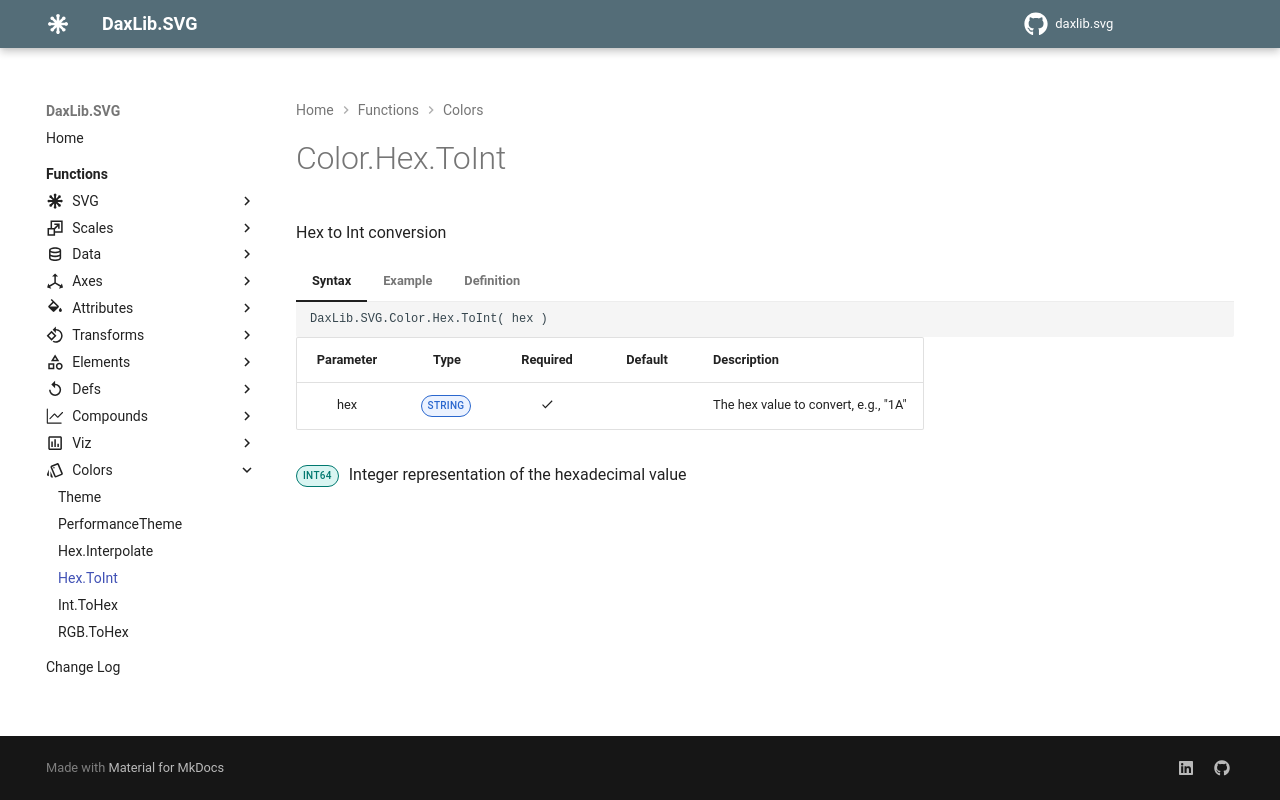

repository: EvaluationContext/daxlib.svg · page: colors/Color.Hex.ToInt/index.html · generator: mkdocs

# Color.Hex.ToInt

Hex to Int conversion

=== "Syntax"

    ```dax
    DaxLib.SVG.Color.Hex.ToInt( hex )
    ```

    | Parameter | Type | Required | Default | Description |
    |:---:|:---:|:---:|:---:|---|
    | hex | <span class="type-label string">STRING</span> | :material-check: |  | The hex value to convert, e.g., "1A" |

    <span class="type-label int64">INT64</span> Integer representation of the hexadecimal value

=== "Example"

    ```dax
    DaxLib.SVG.Color.Hex.ToInt("FF")
    // Returns: 255
    ```

=== "Definition"

    ```dax
    function 'DaxLib.SVG.Color.Hex.ToInt' =
    		(
    			hex: STRING
    		) =>
    		
    			VAR CleanHex = IF( LEFT( hex, 1 ) = "#", MID( hex, 2, LEN( hex ) - 1), hex )
    			VAR Result =
    				SUMX(
    					GENERATESERIES( 1, LEN( CleanHex ) ),
    					VAR Pos = [Value]
    					VAR c = MID( CleanHex, Pos, 1 )
    					VAR DigitValue = SWITCH( UPPER( c ), "A", 10, "B", 11, "C", 12, "D", 13, "E", 14, "F", 15, VALUE( c ) )
    					RETURN
    						DigitValue * POWER( 16, LEN( hex ) - Pos )
    				)
    		
    			RETURN Result
    ```
